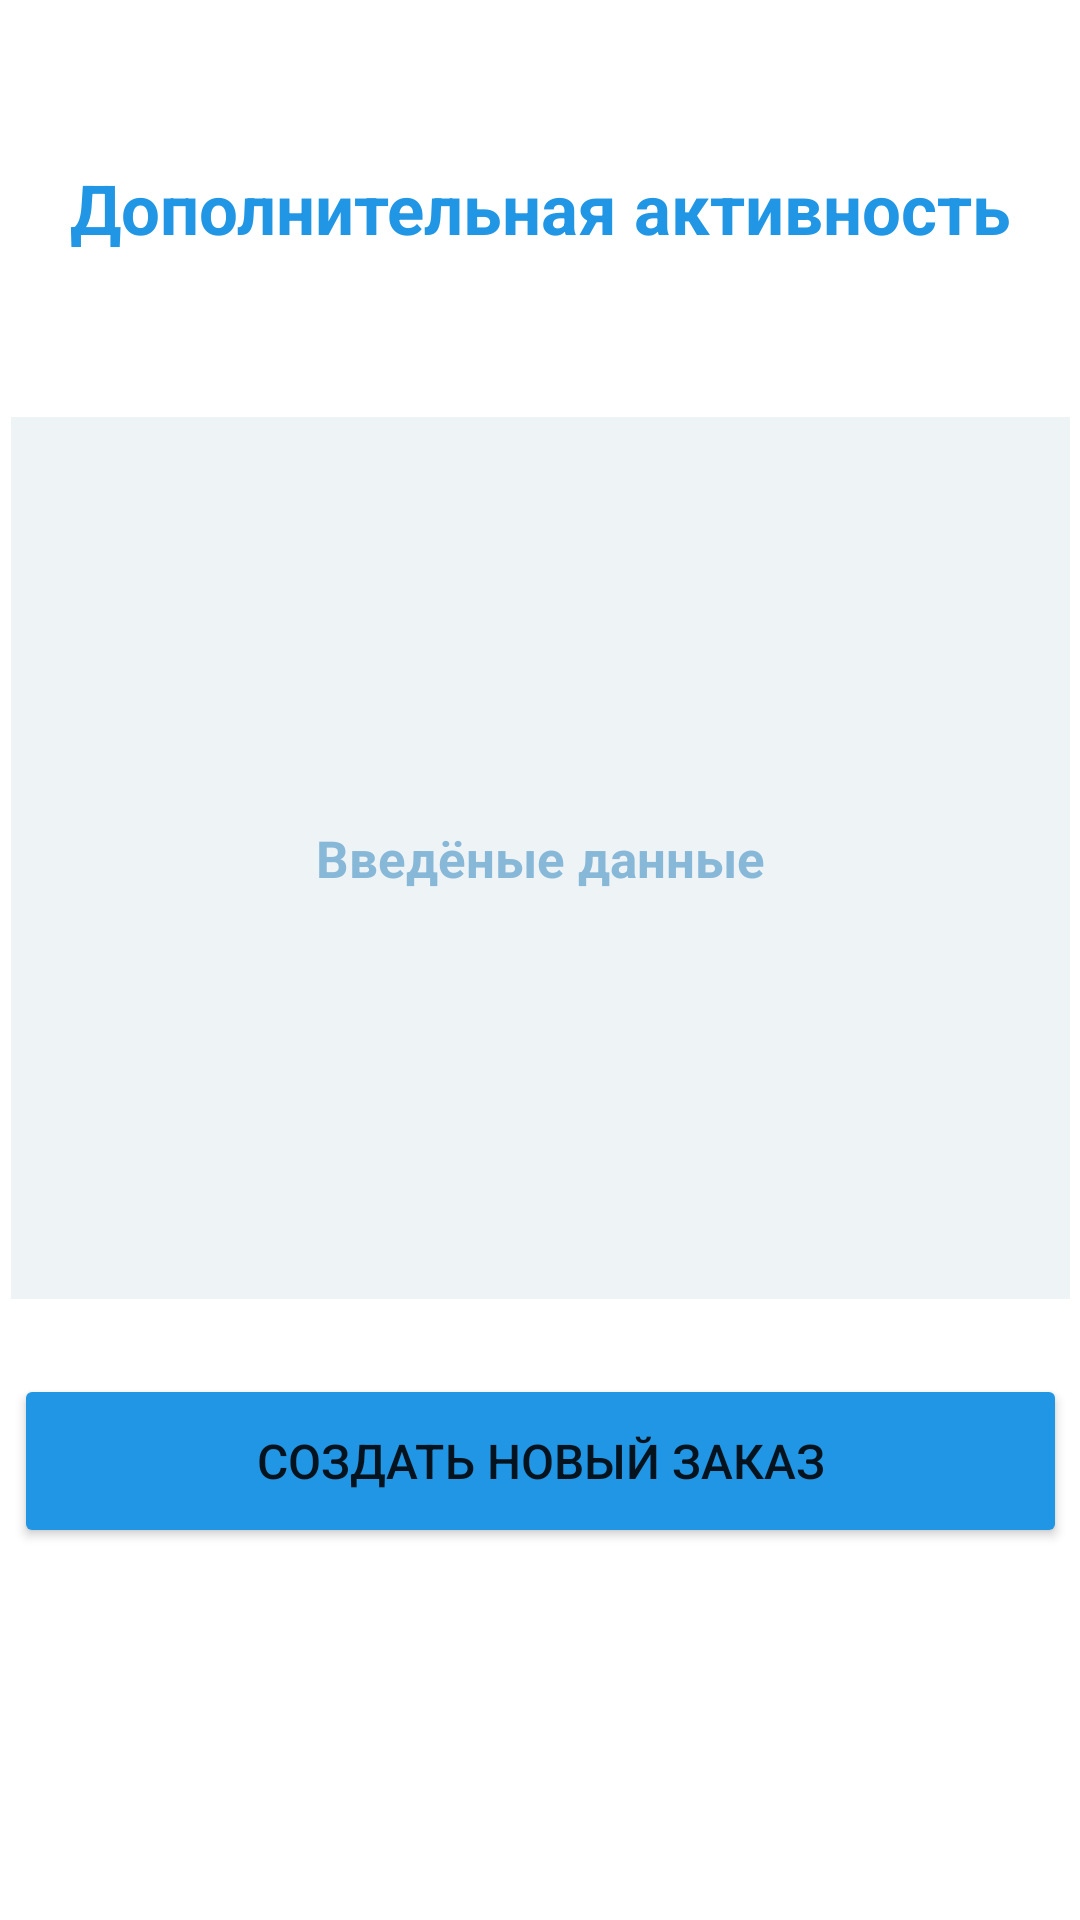

Here is an Android app screen rendered from its layout file. Give the layout XML and the strings, colors and styles it references.
<!-- AndroidManifest.xml: application theme Theme.Tickets -->
<!-- res/layout/activity_second.xml -->
<?xml version="1.0" encoding="utf-8"?>
<androidx.constraintlayout.widget.ConstraintLayout xmlns:android="http://schemas.android.com/apk/res/android"
    xmlns:app="http://schemas.android.com/apk/res-auto"
    xmlns:tools="http://schemas.android.com/tools"
    android:layout_width="match_parent"
    android:layout_height="match_parent"
    tools:context=".SecondActivity">

    <TextView
        android:id="@+id/textView"
        android:layout_width="346dp"
        android:layout_height="89dp"
        android:layout_marginTop="25dp"
        android:gravity="center"
        android:text="Дополнительная активность"
        android:textColor="#2196E4"
        android:textSize="23sp"
        android:textStyle="bold"
        app:layout_constraintEnd_toEndOf="parent"
        app:layout_constraintStart_toStartOf="parent"
        app:layout_constraintTop_toTopOf="parent" />

    <TextView
        android:id="@+id/dataUser"
        android:layout_width="353dp"
        android:layout_height="294dp"
        android:layout_marginTop="25dp"
        android:background="#EEF3F6"
        android:gravity="center"
        android:hint="Введёные данные"
        android:textColor="#2196E4"
        android:textColorHint="#87B8D8"
        android:textSize="17sp"
        android:textStyle="bold"
        app:layout_constraintEnd_toEndOf="parent"
        app:layout_constraintStart_toStartOf="parent"
        app:layout_constraintTop_toBottomOf="@+id/textView" />

    <Button
        android:id="@+id/button"
        android:layout_width="351dp"
        android:layout_height="58dp"
        android:layout_marginTop="25dp"
        android:backgroundTint="#2196E4"
        android:text="Создать новый заказ"
        android:textSize="16sp"
        app:layout_constraintEnd_toEndOf="parent"
        app:layout_constraintStart_toStartOf="parent"
        app:layout_constraintTop_toBottomOf="@+id/dataUser" />

</androidx.constraintlayout.widget.ConstraintLayout>
<!-- resources referenced by this layout -->
<resources>
  <style name="Theme.Tickets" parent="Theme.MaterialComponents.DayNight.DarkActionBar">
          
          <item name="colorPrimary">@color/purple_500</item>
          <item name="colorPrimaryVariant">@color/purple_700</item>
          <item name="colorOnPrimary">@color/white</item>
          
          <item name="colorSecondary">@color/teal_200</item>
          <item name="colorSecondaryVariant">@color/teal_700</item>
          <item name="colorOnSecondary">@color/black</item>
          
          <item name="android:statusBarColor">?attr/colorPrimaryVariant</item>
          
      </style>
  <!-- not gathered from this repository: default colours our renderer supplied (Android Studio template values) -->
  <color name="purple_500">#FF6200EE</color>
  <color name="purple_700">#FF3700B3</color>
  <color name="teal_200">#FF03DAC5</color>
  <color name="teal_700">#FF018786</color>
  <color name="black">#FF000000</color>
  <color name="white">#FFFFFFFF</color>
</resources>
